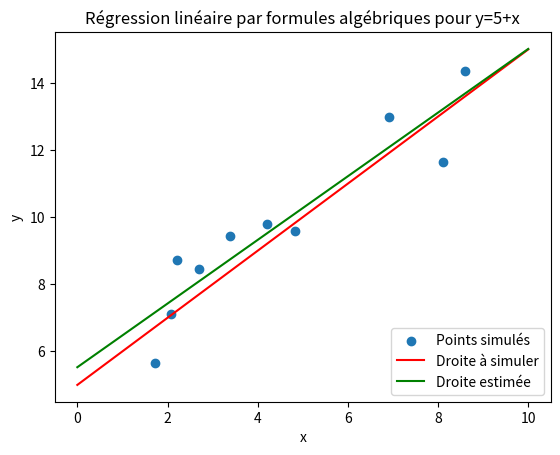

The script that saved this image:
# -*- coding: utf-8 -*-
""" Version avec recodage des biais dans W """
import numpy as np
import random

def sigmoide(z):
    """La fonction d'activation sigmoide"""
    return z

def sigmoide_derivee(z):
    """Derivative of the sigmoid function."""
    return 1

class RNA(object):

    def __init__(self, nc):
        """ nc[c] contient le nombre de neurones de la couche c, c = 0 ...nombre_couches-1
        la couche d'indice 0 est la couche d'entrée
        w[c] est la marice des poids entre la couche c et c+1
        w[c][i,j] est le poids entre le neuronne i de la couche c et j de la couche c+1
        i = 0 correspond au biais par convention
        les poids sont initialisés avec un nombre aléatoire selon une distribution N(0,1)
        """
        self.nombre_couches = len(nc)
        self.nc = nc
        np.random.seed(42)
        self.w = [np.random.randn(x+1, y) for x, y in zip(nc[:-1], nc[1:])]
        print("nc:",nc)
        print("w:",self.w)

    def propagation_avant(self, a):
        """a est un vecteur d'activation. a[0]=1 correspond au biais
        retourne l'actication finale"""
        for wc in self.w:
            print("a avant:",a)
            a = np.vstack((np.ones(1),sigmoide(np.dot(wc.transpose(), a))))
            print("wc.transpose()",wc.transpose())
            print("a apres:",a)
        return a

    def SGD(self, donnees_entrainement, epochs, taille_mini_batch, eta,
            donnees_test):
        """
        donnees_entrainement : list de tuples (x,y) pour l'entrainement
        donnees_test : list de tuples (x,y) pour les tests
        """
        n = len(donnees_entrainement)
        n_test = len(donnees_test)

        for j in range(epochs):
            random.shuffle(donnees_entrainement)
            mini_batches = [
                donnees_entrainement[k:k+taille_mini_batch]
                for k in range(0, n, taille_mini_batch)]
            for mini_batch in mini_batches:
                self.mini_batch(mini_batch, eta)
            print ("Epoch {0}: {1} / {2}".format(j, self.evaluate(donnees_test), n_test))
            print("w:",self.w)

    def mini_batch(self, mini_batch, eta):
        """
        Traitement d'une mini_batch pour entrainer les paramètres
        par rétropropation de l'erreur
        donnees_entrainement : list de tuples (x,y) pour l'entrainement
        eta : la vitesse d'entrainement
        """
        nabla_w = [np.zeros(w.shape) for w in self.w]
        for x, y in mini_batch:
            delta_nabla_w = self.retropropagation(x, y)
            nabla_w = [nw+dnw for nw, dnw in zip(nabla_w, delta_nabla_w)]
        print("nabla_w:",nabla_w)
        self.w = [w-(eta/len(mini_batch))*nw
                        for w, nw in zip(self.w, nabla_w)]
        print("self.w:",self.w)

    def retropropagation(self, x, y):
        """Return a tuple ``(nabla_b, nabla_w)`` representing the
        gradient for the cost function C_x.  ``nabla_b`` and
        ``nabla_w`` are layer-by-layer lists of numpy arrays, similar
        to ``self.biases`` and ``self.w``."""
        # print(x,y)
        # print(type(x))
        # print(type(y))
        nabla_w = [np.zeros(wc.shape) for wc in self.w]
        # propagation avant avec stockage des activations[0] est à 1 pour les biais
        activation = np.vstack((np.ones(1),x.reshape(x.size,1))) # activation
        activations = [np.vstack((np.ones(1),x.reshape(x.size,1)))] # liste des activations couche par couche
        zs = [] # # liste des z couche par couche

        for wc in self.w:
            z = np.dot(wc.transpose(), activation)
            zs.append(z)
            activation = np.vstack((np.ones(1),sigmoide(z))) 
            activations.append(activation)

        # rétropropagation 
        # delta est le vecteur des dérivées par rapport z de l couche c-1
        # calcul de la dérivée par rapport a z pour la couche de sortie
        delta = derivee_cout(activations[-1][1:], y) * sigmoide_derivee(zs[-1])
        nabla_w[-1] = np.dot(activations[-2],delta.transpose())

        # rétropropagation couche par couche en partant de l'avant-dernière
        for l in range(2, self.nombre_couches):
            z = zs[-l]
            sp = sigmoide_derivee(z)
            delta = np.dot(self.w[-l+1], delta)[1:] * sp
            nabla_w[-l] = np.dot(activations[-l-1],delta.transpose())
        return nabla_w

    def evaluate(self, donnees_test):
        """Retourne la valeur de la fonction de coût pour les donnees de test"""
        resultats = [(self.propagation_avant(np.vstack((np.ones(1),x.reshape(x.size,1)))), y)
                        for (x, y) in donnees_test]
        total_bon =0
        for (x,y) in resultats:
                total_bon = total_bon+(y-x[1:])**2
        return total_bon/len(donnees_test)

def derivee_cout(output_activations, y):
    """ Vecteur des dérivées de la fonction de cout vs aj"""
    return (output_activations-y)

import matplotlib.pyplot as plt
import numpy as np

def h_lineaire_univarie(theta,x):
    return theta[0]+theta[1]*x
def eqm(Y_estime,Y,m):
    return (((Y_estime-Y)**2).sum())*1/m

# Génération de données qui suivent une distribution linéaire univariée avec résidus ~ N(0,1)
m=10 # nombre de lignes de données
theta_simule = (5,1)
np.random.seed(22) # Pour obtenir des résultats reproductibles avec les données aléatoires

X = np.random.rand(m)*m # m valeurs de x entre 0 et m
Y = h_lineaire_univarie(theta_simule,X)+np.random.randn(m) # Résidus N(0,1)
plt.scatter(X,Y,label = 'Points simulés') # Pour afficher les données aléatoires simulées

# Pour afficher la droite du modèle simulé
X_modele = np.arange(0,m+1,1) 
Y_modele = h_lineaire_univarie(theta_simule,X_modele)
plt.plot(X_modele, Y_modele,'-r',label = 'Droite à simuler')

# Calculer les estimations de theta par les formules dérivées algébriquement
X_bar = X.sum()/m
Y_bar = Y.sum()/m
CovXY = (((X-X_bar)*(Y-Y_bar)).sum())/m
VarX = (((X-X_bar)**2).sum())/m
theta1_estime = CovXY/VarX
theta0_estime = Y_bar-theta1_estime*X_bar
print("theta0_estime =",theta0_estime," theta1_estime = ",theta1_estime)

Y_estime = theta0_estime + theta1_estime*X # Valeurs estimées pour X
print("Erreur quadratique moyenne:", eqm(Y_estime,Y,m))

# Pour afficher la droite de régression estimée
Y_droite_estimee =  theta0_estime + theta1_estime*X_modele # Valeurs estimées pour X_modele
plt.plot(X_modele, Y_droite_estimee, '-g',label = 'Droite estimée')

plt.title("Régression linéaire par formules algébriques pour y=5+x")
plt.xlabel('x')
plt.ylabel('y')
plt.legend(loc='lower right')
plt.show()

def diviser_ent_test(donnees, proportion):
    donnees_permutes = np.random.permutation(donnees)
    taille_test = int(len(donnees) * proportion)
    return donnees_permutes[:taille_test],donnees_permutes[taille_test:]

donnees=[(X[i],Y[i]) for i in range(len(X))]
donnees_ent,donnees_test=diviser_ent_test(donnees, 0.2) 
un_rna = RNA([1,1])
un_rna.SGD(donnees, 5, 10, 0.1,donnees)
